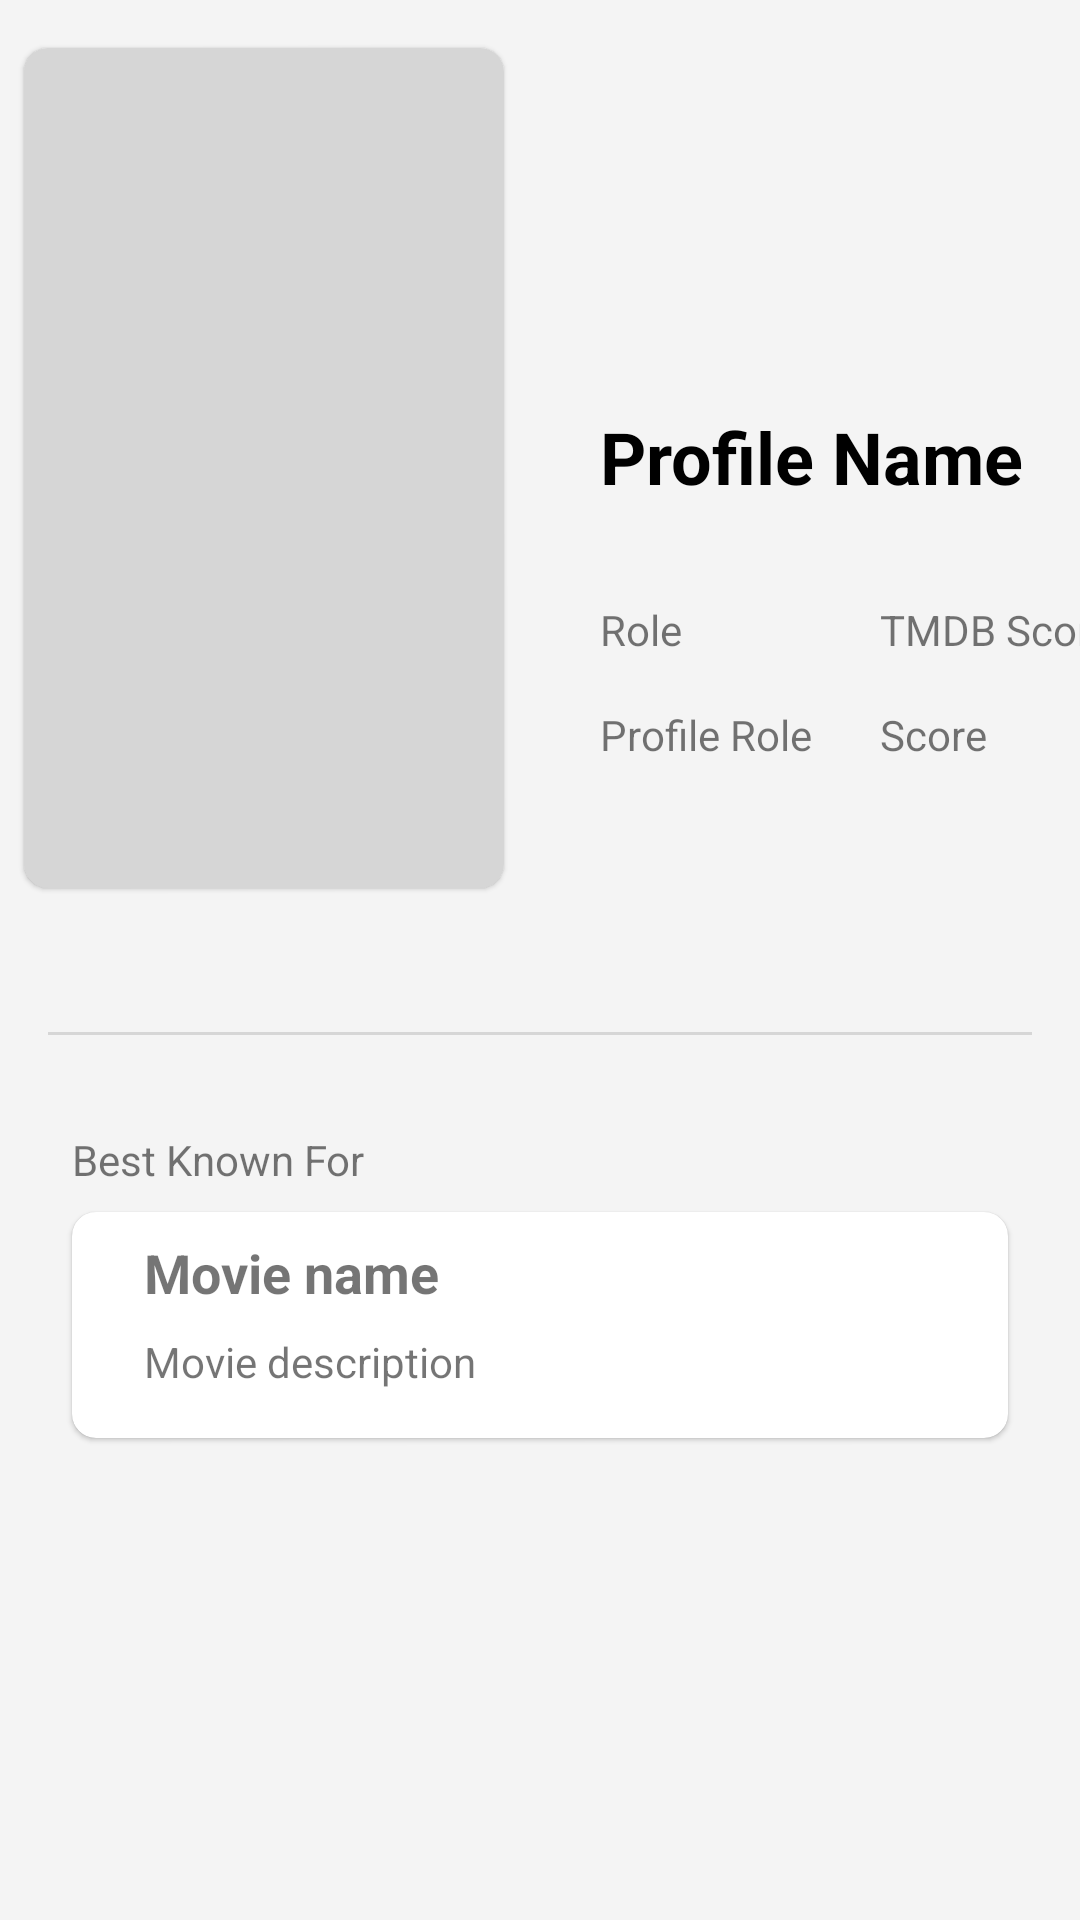

Android layout source for this screen:
<!-- AndroidManifest.xml: application theme Theme.MoviesApp -->
<!-- res/layout/fragment_profile.xml -->
<?xml version="1.0" encoding="utf-8"?>
<androidx.constraintlayout.widget.ConstraintLayout xmlns:android="http://schemas.android.com/apk/res/android"
    xmlns:app="http://schemas.android.com/apk/res-auto"
    xmlns:tools="http://schemas.android.com/tools"
    android:layout_width="match_parent"
    android:layout_height="match_parent"
    android:background="@color/light_gray"
    tools:context=".ui.view.ProfileFragment">

    <com.google.android.material.card.MaterialCardView
        android:id="@+id/profileImageCardView"
        android:layout_width="160dp"
        android:layout_height="280dp"
        android:layout_marginStart="8dp"
        android:layout_marginTop="16dp"
        android:clipChildren="false"
        android:clipToPadding="false"
        android:elevation="1dp"
        app:cardBackgroundColor="@color/gray"
        app:cardCornerRadius="8dp"
        app:layout_constraintStart_toStartOf="parent"
        app:layout_constraintTop_toTopOf="parent">

        <ImageView
            android:id="@+id/profileImageView"
            android:layout_width="match_parent"
            android:layout_height="match_parent"
            android:scaleType="centerCrop"
            tools:srcCompat="@tools:sample/avatars"
            android:contentDescription="@string/profileImageView_content_description" />
    </com.google.android.material.card.MaterialCardView>

    <TextView
        android:id="@+id/profileNameTextView"
        android:layout_width="wrap_content"
        android:layout_height="wrap_content"
        android:layout_marginStart="32dp"
        android:layout_marginTop="120dp"
        android:text="@string/profileNameTextView_text"
        android:textColor="@color/black"
        android:textSize="24sp"
        android:textStyle="bold"
        app:layout_constraintStart_toEndOf="@id/profileImageCardView"
        app:layout_constraintTop_toTopOf="@id/profileImageCardView" />

    <TextView
        android:id="@+id/roleTitleTextView"
        android:layout_width="wrap_content"
        android:layout_height="wrap_content"
        android:layout_marginTop="32dp"
        android:text="@string/roleTitleTextView_text"
        app:layout_constraintStart_toStartOf="@id/profileNameTextView"
        app:layout_constraintTop_toBottomOf="@id/profileNameTextView" />

    <TextView
        android:id="@+id/roleTextView"
        android:layout_width="wrap_content"
        android:layout_height="wrap_content"
        android:layout_marginTop="16dp"
        android:text="@string/roleTextView_text"
        app:layout_constraintStart_toStartOf="@id/roleTitleTextView"
        app:layout_constraintTop_toBottomOf="@id/roleTitleTextView" />

    <TextView
        android:id="@+id/popularityTitleTextView"
        android:layout_width="wrap_content"
        android:layout_height="wrap_content"
        android:layout_marginStart="66dp"
        android:text="@string/popularityTitleTextView_text"
        app:layout_constraintStart_toEndOf="@id/roleTitleTextView"
        app:layout_constraintTop_toTopOf="@id/roleTitleTextView" />

    <TextView
        android:id="@+id/popularityTextView"
        android:layout_width="wrap_content"
        android:layout_height="wrap_content"
        android:text="@string/movieScoreTitleTextView_text"
        app:layout_constraintStart_toStartOf="@id/popularityTitleTextView"
        app:layout_constraintTop_toTopOf="@id/roleTextView" />

    <com.google.android.material.divider.MaterialDivider
        android:id="@+id/profileMaterialDivider"
        android:layout_width="match_parent"
        android:layout_height="wrap_content"
        android:layout_marginStart="16dp"
        android:layout_marginTop="48dp"
        android:layout_marginEnd="16dp"
        app:layout_constraintEnd_toEndOf="parent"
        app:layout_constraintStart_toStartOf="parent"
        app:layout_constraintTop_toBottomOf="@id/profileImageCardView" />

    <TextView
        android:id="@+id/bestKnownForPreTextView"
        android:layout_width="wrap_content"
        android:layout_height="wrap_content"
        android:layout_marginStart="24dp"
        android:layout_marginTop="32dp"
        android:text="@string/bestKnownForPreTextView_text"
        app:layout_constraintStart_toStartOf="parent"
        app:layout_constraintTop_toBottomOf="@id/profileMaterialDivider" />

    <com.google.android.material.card.MaterialCardView
        android:id="@+id/bestKnownForCardView"
        android:layout_width="0dp"
        android:layout_height="wrap_content"
        android:layout_marginStart="24dp"
        android:layout_marginTop="8dp"
        android:layout_marginEnd="24dp"
        app:cardBackgroundColor="@color/white"
        app:cardCornerRadius="8dp"
        app:layout_constraintEnd_toEndOf="parent"
        app:layout_constraintStart_toStartOf="parent"
        app:layout_constraintTop_toBottomOf="@id/bestKnownForPreTextView">

        <androidx.constraintlayout.widget.ConstraintLayout
            android:layout_width="match_parent"
            android:layout_height="match_parent">

            <TextView
                android:id="@+id/bestKnownForNameTextView"
                android:layout_width="wrap_content"
                android:layout_height="wrap_content"
                android:layout_marginStart="24dp"
                android:layout_marginTop="8dp"
                android:text="@string/movieNameTextView_text"
                android:textSize="18sp"
                android:textStyle="bold"
                app:layout_constraintStart_toStartOf="parent"
                app:layout_constraintTop_toTopOf="parent" />

            <TextView
                android:id="@+id/bestKnownForDescriptionTextView"
                android:layout_width="0dp"
                android:layout_height="wrap_content"
                android:layout_marginStart="24dp"
                android:layout_marginTop="8dp"
                android:layout_marginEnd="24dp"
                android:layout_marginBottom="16dp"
                android:text="@string/bestKnownForDescriptionTextView_text"
                app:layout_constraintBottom_toBottomOf="parent"
                app:layout_constraintEnd_toEndOf="parent"
                app:layout_constraintStart_toStartOf="parent"
                app:layout_constraintTop_toBottomOf="@id/bestKnownForNameTextView" />

        </androidx.constraintlayout.widget.ConstraintLayout>
    </com.google.android.material.card.MaterialCardView>

</androidx.constraintlayout.widget.ConstraintLayout>
<!-- resources referenced by this layout -->
<resources>
  <color name="black">#FF000000</color>
  <color name="gray">#D6D6D6</color>
  <color name="light_gray">#F4F4F4</color>
  <color name="white">#FFFFFFFF</color>
  <string name="bestKnownForDescriptionTextView_text">Movie description</string>
  <string name="bestKnownForPreTextView_text">Best Known For</string>
  <string name="movieNameTextView_text">Movie name</string>
  <string name="movieScoreTitleTextView_text">Score</string>
  <string name="popularityTitleTextView_text">TMDB Score</string>
  <string name="profileImageView_content_description">Profile picture</string>
  <string name="profileNameTextView_text">Profile Name</string>
  <string name="roleTextView_text">Profile Role</string>
  <string name="roleTitleTextView_text">Role</string>
  <style name="Theme.MoviesApp" parent="Theme.MaterialComponents.DayNight.DarkActionBar">
          
          <item name="colorPrimary">@color/purple_500</item>
          <item name="colorPrimaryVariant">@color/purple_700</item>
          <item name="colorOnPrimary">@color/white</item>
          
          <item name="colorSecondary">@color/teal_200</item>
          <item name="colorSecondaryVariant">@color/teal_700</item>
          <item name="colorOnSecondary">@color/black</item>
          
          <item name="android:statusBarColor">?attr/colorPrimaryVariant</item>
          
      </style>
  <color name="purple_500">#FF6200EE</color>
  <color name="purple_700">#FF3700B3</color>
  <color name="teal_200">#FF03DAC5</color>
  <color name="teal_700">#FF018786</color>
</resources>
